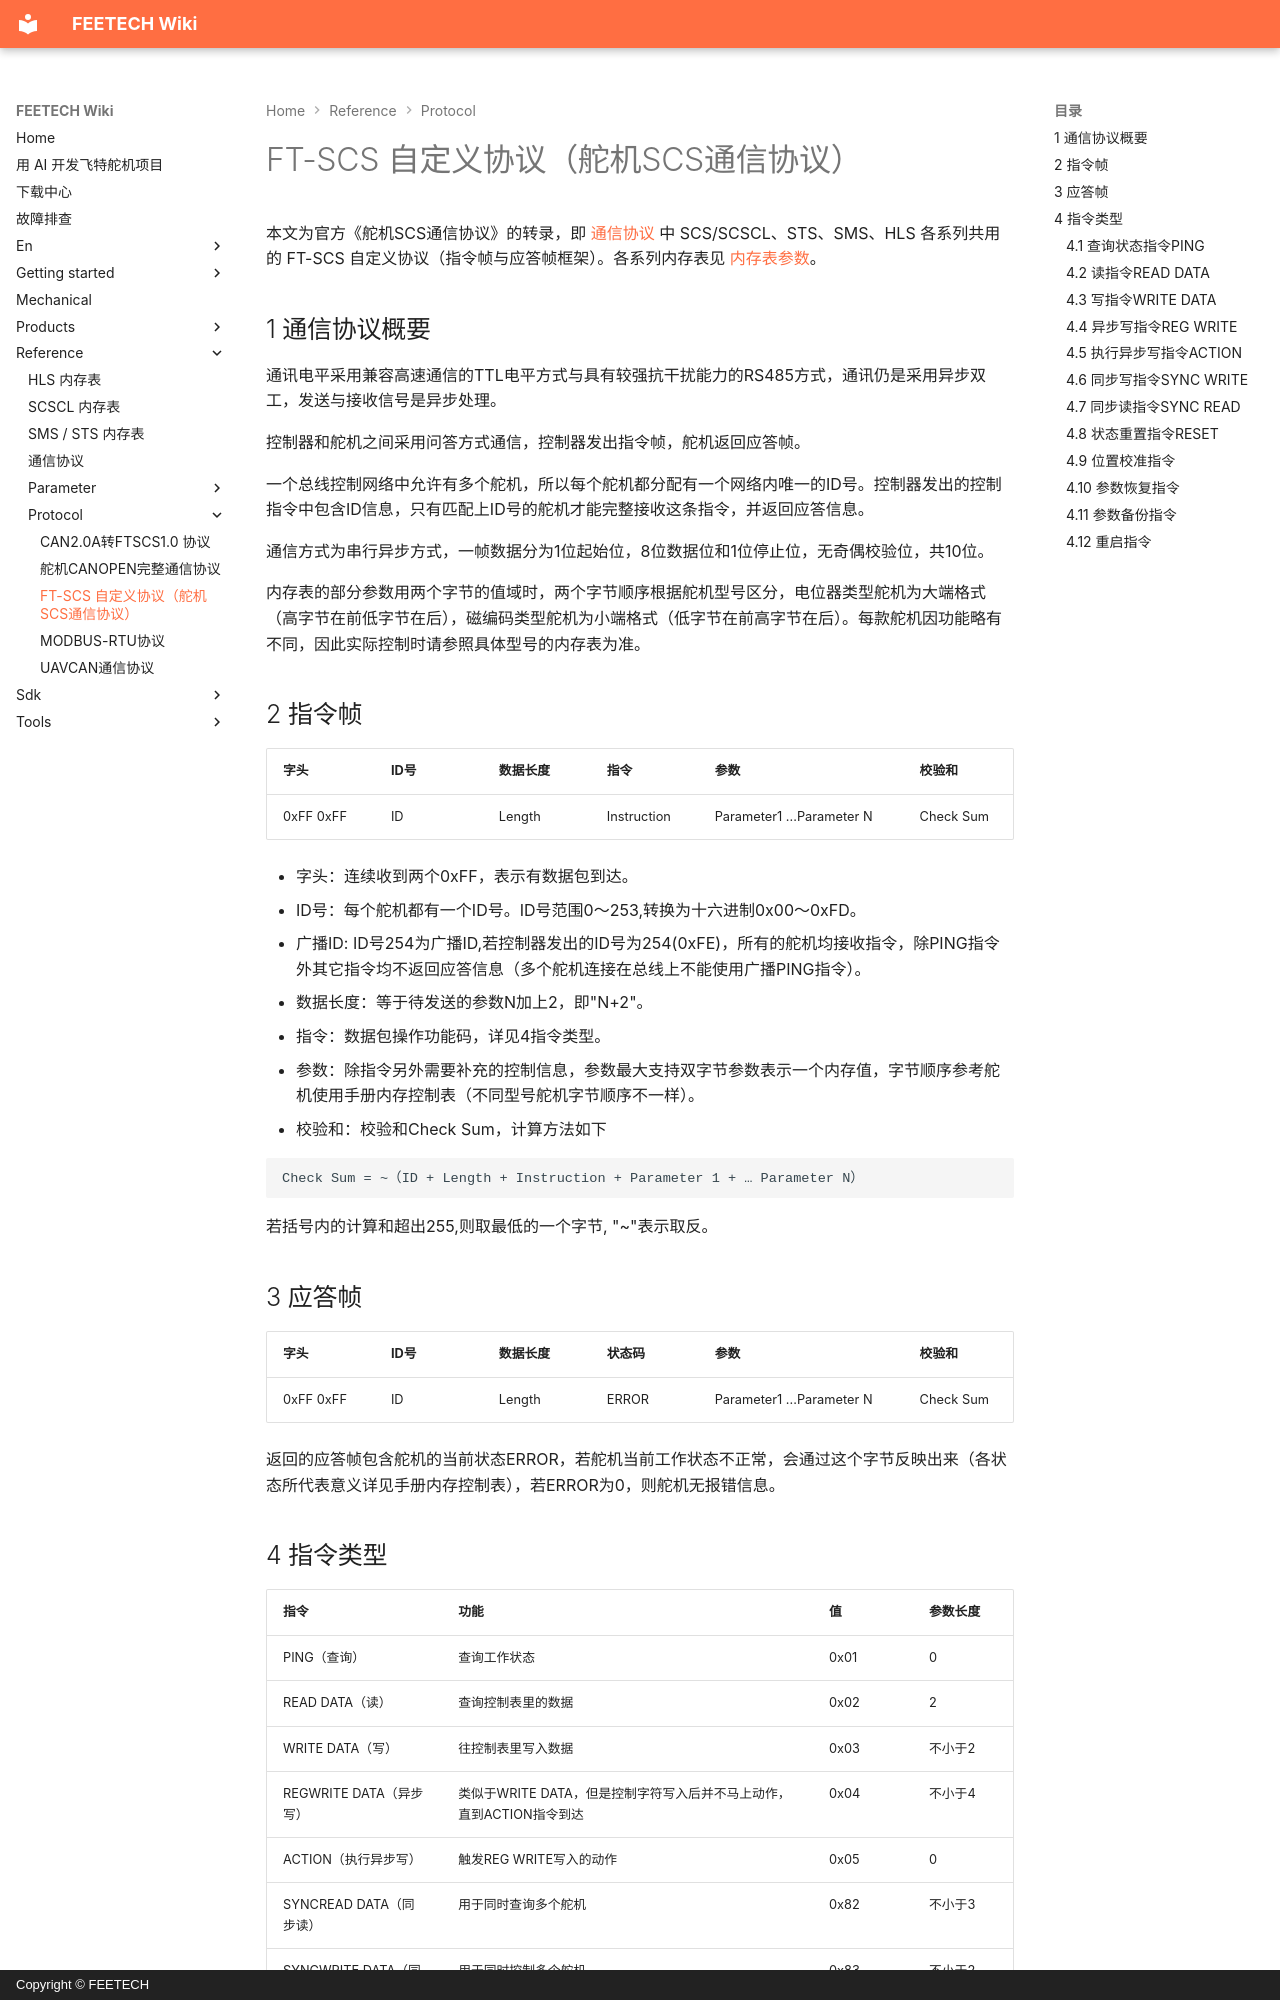

repository: ftservo/ftservo-wiki · page: reference/protocol/ft-scs/index.html · generator: mkdocs · copyright: Copyright © FEETECH

# FT-SCS 自定义协议（舵机SCS通信协议）

本文为官方《舵机SCS通信协议》的转录，即 [通信协议](index.md) 中 SCS/SCSCL、STS、SMS、HLS 各系列共用的 FT-SCS 自定义协议（指令帧与应答帧框架）。各系列内存表见 [内存表参数](../parameter/index.md)。

## 1 通信协议概要

通讯电平采用兼容高速通信的TTL电平方式与具有较强抗干扰能力的RS485方式，通讯仍是采用异步双工，发送与接收信号是异步处理。

控制器和舵机之间采用问答方式通信，控制器发出指令帧，舵机返回应答帧。

一个总线控制网络中允许有多个舵机，所以每个舵机都分配有一个网络内唯一的ID号。控制器发出的控制指令中包含ID信息，只有匹配上ID号的舵机才能完整接收这条指令，并返回应答信息。

通信方式为串行异步方式，一帧数据分为1位起始位，8位数据位和1位停止位，无奇偶校验位，共10位。

内存表的部分参数用两个字节的值域时，两个字节顺序根据舵机型号区分，电位器类型舵机为大端格式（高字节在前低字节在后），磁编码类型舵机为小端格式（低字节在前高字节在后）。每款舵机因功能略有不同，因此实际控制时请参照具体型号的内存表为准。

## 2 指令帧

| 字头 | ID号 | 数据长度 | 指令 | 参数 | 校验和 |
| --- | --- | --- | --- | --- | --- |
| 0xFF 0xFF | ID | Length | Instruction | Parameter1 ...Parameter N | Check Sum |

- 字头：连续收到两个0xFF，表示有数据包到达。
- ID号：每个舵机都有一个ID号。ID号范围0～253,转换为十六进制0x00～0xFD。
- 广播ID: ID号254为广播ID,若控制器发出的ID号为254(0xFE)，所有的舵机均接收指令，除PING指令外其它指令均不返回应答信息（多个舵机连接在总线上不能使用广播PING指令）。
- 数据长度：等于待发送的参数N加上2，即"N+2"。
- 指令：数据包操作功能码，详见4指令类型。
- 参数：除指令另外需要补充的控制信息，参数最大支持双字节参数表示一个内存值，字节顺序参考舵机使用手册内存控制表（不同型号舵机字节顺序不一样）。
- 校验和：校验和Check Sum，计算方法如下

```text
Check Sum = ~（ID + Length + Instruction + Parameter 1 + … Parameter N）
```

若括号内的计算和超出255,则取最低的一个字节, "~"表示取反。

## 3 应答帧

| 字头 | ID号 | 数据长度 | 状态码 | 参数 | 校验和 |
| --- | --- | --- | --- | --- | --- |
| 0xFF 0xFF | ID | Length | ERROR | Parameter1 ...Parameter N | Check Sum |

返回的应答帧包含舵机的当前状态ERROR，若舵机当前工作状态不正常，会通过这个字节反映出来（各状态所代表意义详见手册内存控制表），若ERROR为0，则舵机无报错信息。
